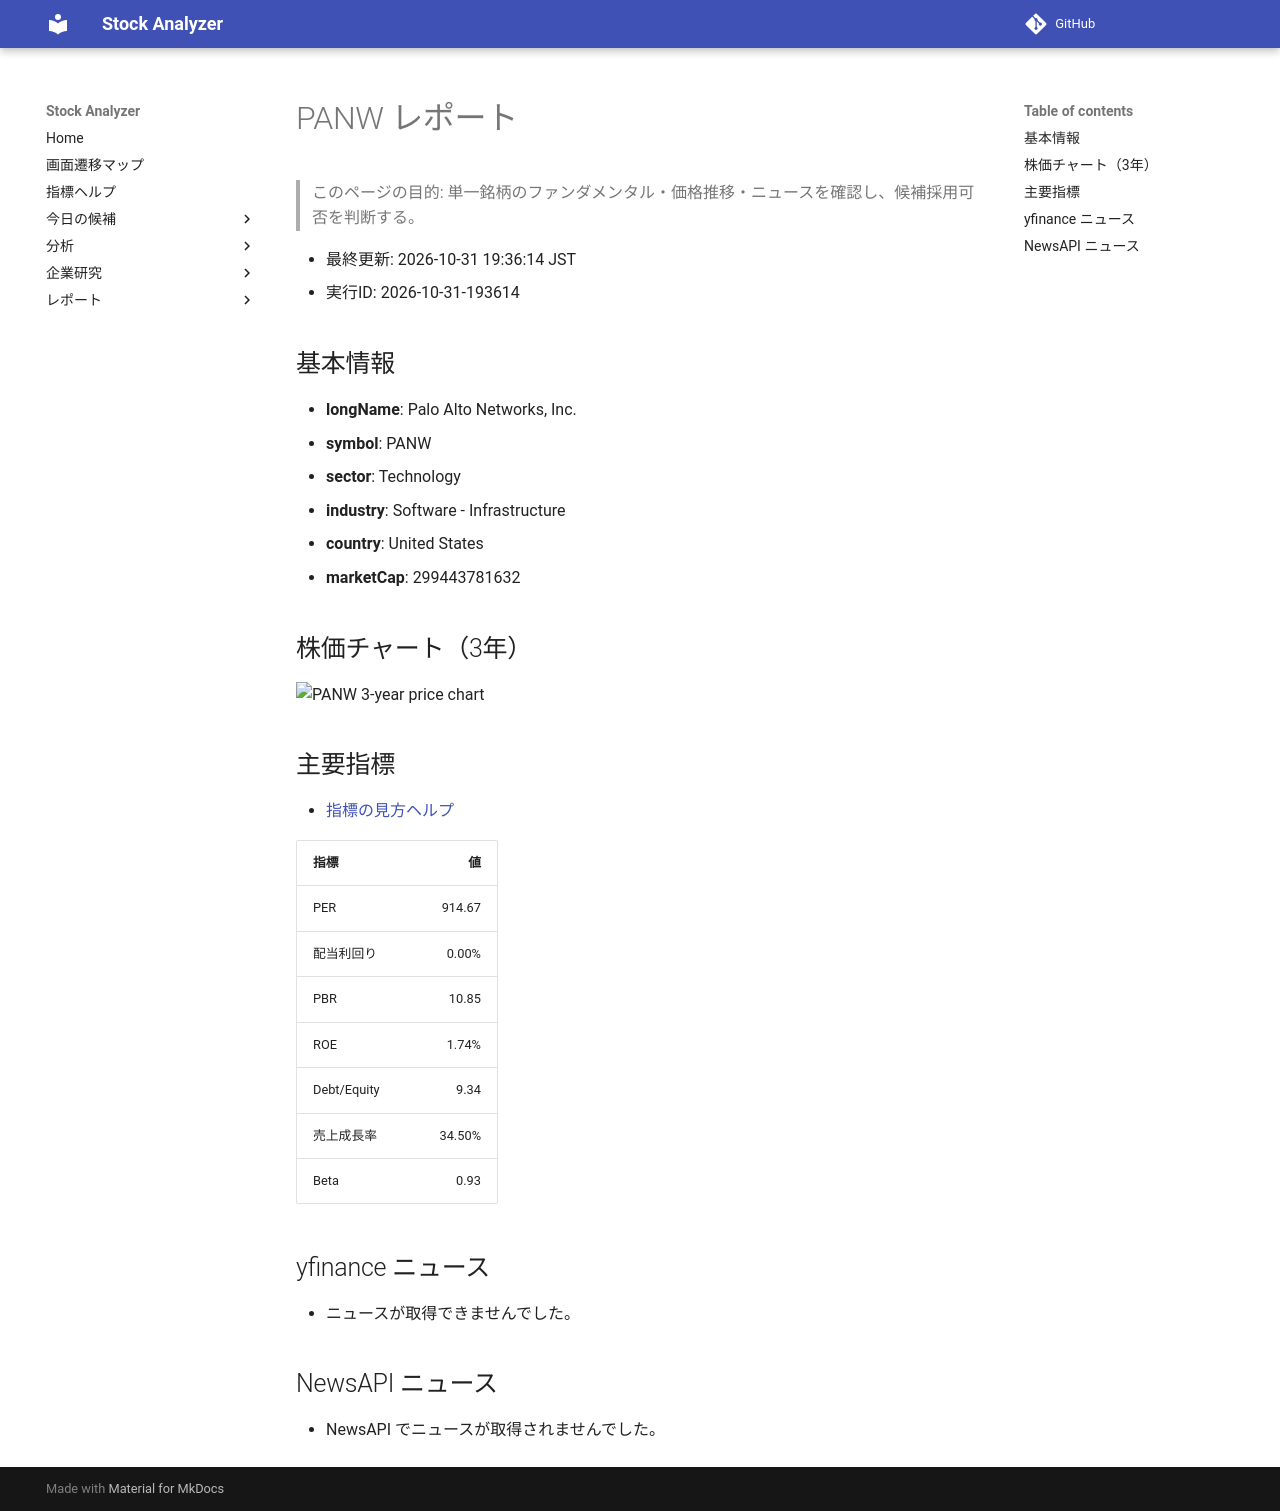

repository: Yumi-note/Making-APP · page: stocks/2026-10-31/193614/PANW/index.html · generator: mkdocs

# PANW レポート

> このページの目的: 単一銘柄のファンダメンタル・価格推移・ニュースを確認し、候補採用可否を判断する。

- 最終更新: 2026-10-31 19:36:14 JST
- 実行ID: 2026-10-31-193614

## 基本情報

- **longName**: Palo Alto Networks, Inc.
- **symbol**: PANW
- **sector**: Technology
- **industry**: Software - Infrastructure
- **country**: United States
- **marketCap**: 299443781632

## 株価チャート（3年）

![PANW 3-year price chart](PANW_3y.png)

## 主要指標

- [指標の見方ヘルプ](../../../../indicators.md)

| 指標 | 値 |
|---|---:|
| PER | 914.67 |
| 配当利回り | 0.00% |
| PBR | 10.85 |
| ROE | 1.74% |
| Debt/Equity | 9.34 |
| 売上成長率 | 34.50% |
| Beta | 0.93 |

## yfinance ニュース

- ニュースが取得できませんでした。

## NewsAPI ニュース

- NewsAPI でニュースが取得されませんでした。
